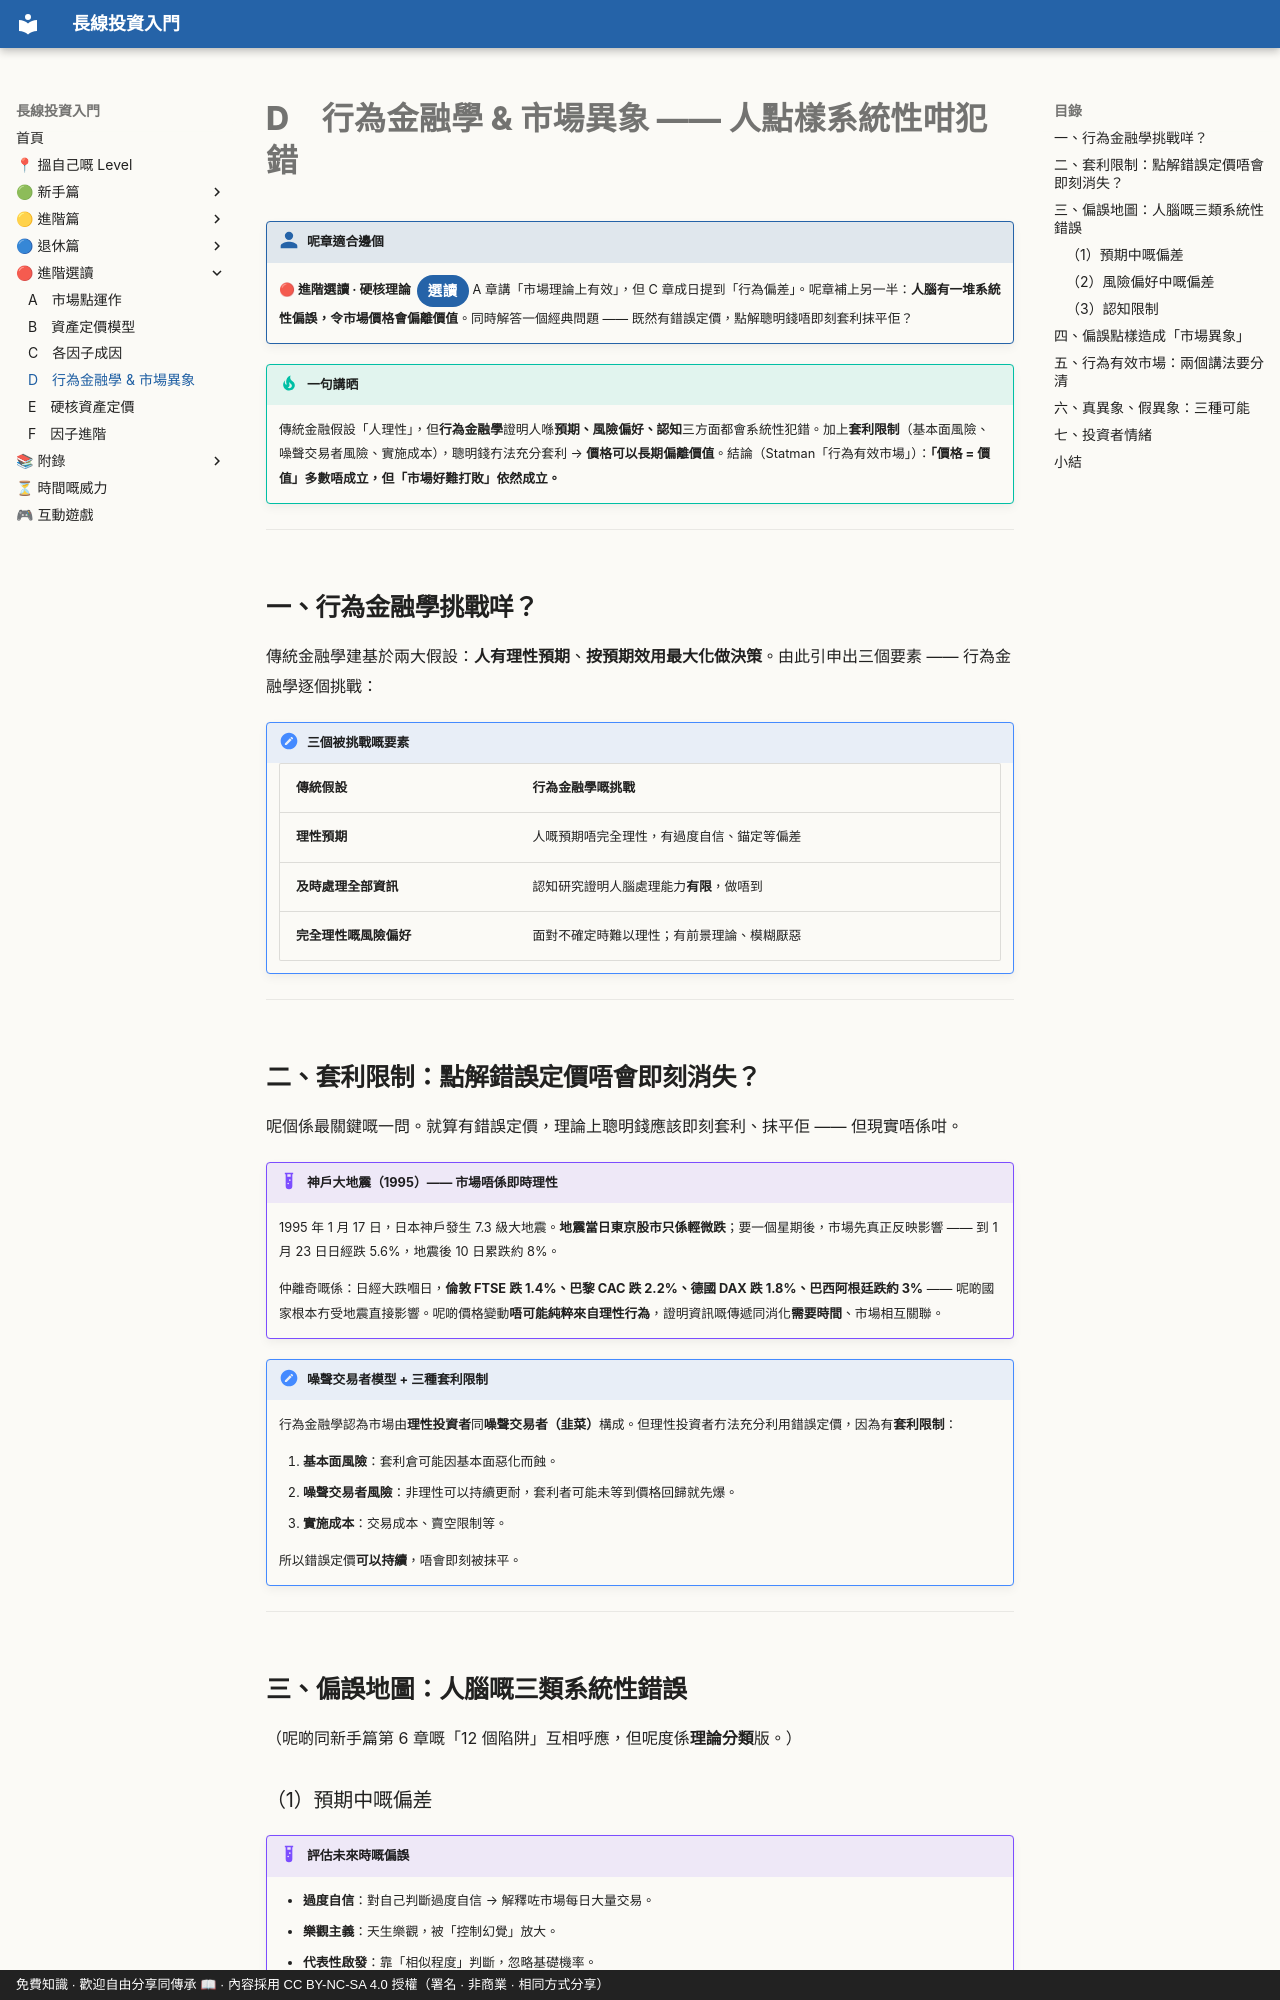

repository: OolongTea2025/long-term-investing · page: 進階選讀/D-行為金融學/index.html · generator: mkdocs · copyright: 免費知識 · 歡迎自由分享同傳承 📖 · 內容採用 CC BY-NC-SA 4.0 授權（署名 · 非商業 · 相同方式分享）

# D　行為金融學 & 市場異象 —— 人點樣系統性咁犯錯

!!! who "呢章適合邊個"
    **🔴 進階選讀 · 硬核理論**<span class="lvtag">選讀</span>
    A 章講「市場理論上有效」，但 C 章成日提到「行為偏差」。呢章補上另一半：**人腦有一堆系統性偏誤，令市場價格會偏離價值**。同時解答一個經典問題 —— 既然有錯誤定價，點解聰明錢唔即刻套利抹平佢？

!!! tip "一句講晒"
    傳統金融假設「人理性」，但**行為金融學**證明人喺**預期、風險偏好、認知**三方面都會系統性犯錯。加上**套利限制**（基本面風險、噪聲交易者風險、實施成本），聰明錢冇法充分套利 → **價格可以長期偏離價值**。結論（Statman「行為有效市場」）：**「價格 = 價值」多數唔成立，但「市場好難打敗」依然成立。**

---

## 一、行為金融學挑戰咩？

傳統金融學建基於兩大假設：**人有理性預期**、**按預期效用最大化做決策**。由此引申出三個要素 —— 行為金融學逐個挑戰：

!!! note "三個被挑戰嘅要素"
    | 傳統假設 | 行為金融學嘅挑戰 |
    |---|---|
    | **理性預期** | 人嘅預期唔完全理性，有過度自信、錨定等偏差 |
    | **及時處理全部資訊** | 認知研究證明人腦處理能力**有限**，做唔到 |
    | **完全理性嘅風險偏好** | 面對不確定時難以理性；有前景理論、模糊厭惡 |

---

## 二、套利限制：點解錯誤定價唔會即刻消失？

呢個係最關鍵嘅一問。就算有錯誤定價，理論上聰明錢應該即刻套利、抹平佢 —— 但現實唔係咁。

!!! example "神戶大地震（1995）—— 市場唔係即時理性"
    1995 年 1 月 17 日，日本神戶發生 7.3 級大地震。**地震當日東京股市只係輕微跌**；要一個星期後，市場先真正反映影響 —— 到 1 月 23 日日經跌 5.6%，地震後 10 日累跌約 8%。

    仲離奇嘅係：日經大跌嗰日，**倫敦 FTSE 跌 1.4%、巴黎 CAC 跌 2.2%、德國 DAX 跌 1.8%、巴西阿根廷跌約 3%** —— 呢啲國家根本冇受地震直接影響。呢啲價格變動**唔可能純粹來自理性行為**，證明資訊嘅傳遞同消化**需要時間**、市場相互關聯。

!!! note "噪聲交易者模型 + 三種套利限制"
    行為金融學認為市場由**理性投資者**同**噪聲交易者（韭菜）**構成。但理性投資者冇法充分利用錯誤定價，因為有**套利限制**：

    1. **基本面風險**：套利倉可能因基本面惡化而蝕。
    2. **噪聲交易者風險**：非理性可以持續更耐，套利者可能未等到價格回歸就先爆。
    3. **實施成本**：交易成本、賣空限制等。

    所以錯誤定價**可以持續**，唔會即刻被抹平。

---

## 三、偏誤地圖：人腦嘅三類系統性錯誤

（呢啲同新手篇第 6 章嘅「12 個陷阱」互相呼應，但呢度係**理論分類**版。）
